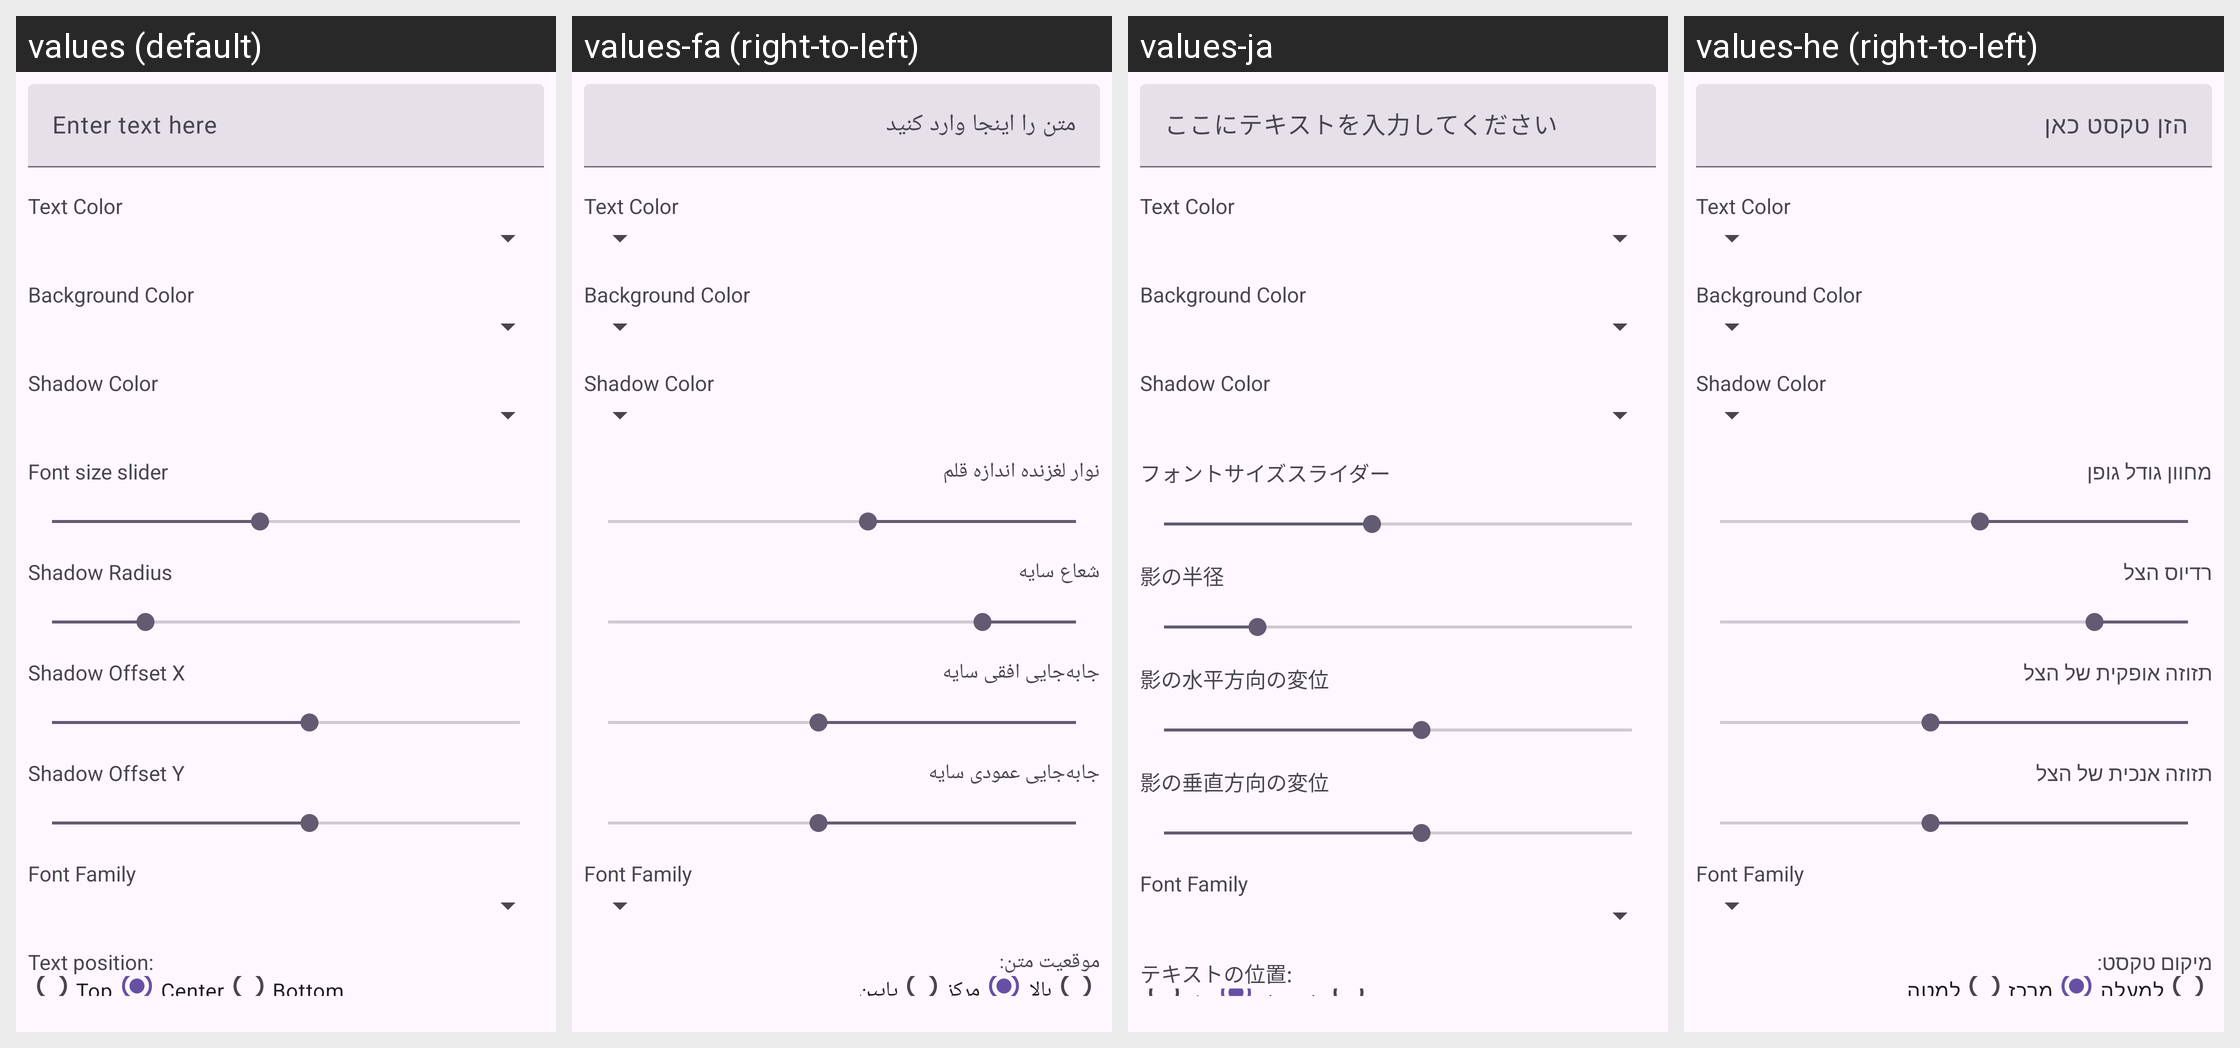

Here is an Android app screen in its default locale and in the app's own translations. Write out the translated-string differences for the strings that appear on this screen.
Android screen res/layout/layout_text_customization_panel.xml rendered under 4 locales, left to right: values (default), values-fa (right-to-left), values-ja, values-he (right-to-left). Device: Nexus 5 (rendered at 1080×1920; each locale shown at half size, 540×960, under a caption strip naming it); theme Theme.AccessibleVideoEditor.
Other locales in the repository, not shown: values-ar, values-es, values-fr, values-iw, values-ru, values-tr, values-ur, values-zh, values-zh-rCN.
Strings drawn on this screen, with the default value and each locale's value (text and hints the layout hard-codes, and strings that could not be matched under every locale, appear in the picture but are not listed):

string_104
  values: Enter text here
  values-fa: متن را اینجا وارد کنید
  values-ja: ここにテキストを入力してください
  values-he: הזן טקסט כאן

string_label_text_color
  values: Text Color
  values-fa: Text Color  [not translated; the default value is used]
  values-ja: Text Color  [not translated; the default value is used]
  values-he: Text Color  [not translated; the default value is used]

string_label_bg_color
  values: Background Color
  values-fa: Background Color  [not translated; the default value is used]
  values-ja: Background Color  [not translated; the default value is used]
  values-he: Background Color  [not translated; the default value is used]

string_label_shadow_color
  values: Shadow Color
  values-fa: Shadow Color  [not translated; the default value is used]
  values-ja: Shadow Color  [not translated; the default value is used]
  values-he: Shadow Color  [not translated; the default value is used]

string_64
  values: Font size slider
  values-fa: نوار لغزنده اندازه قلم
  values-ja: フォントサイズスライダー
  values-he: מחוון גודל גופן

string_185
  values: Shadow Radius
  values-fa: شعاع سایه
  values-ja: 影の半径
  values-he: רדיוס הצל

string_186
  values: Shadow Offset X
  values-fa: جابه‌جایی افقی سایه
  values-ja: 影の水平方向の変位
  values-he: תזוזה אופקית של הצל

string_187
  values: Shadow Offset Y
  values-fa: جابه‌جایی عمودی سایه
  values-ja: 影の垂直方向の変位
  values-he: תזוזה אנכית של הצל

string_label_font_family
  values: Font Family
  values-fa: Font Family  [not translated; the default value is used]
  values-ja: Font Family  [not translated; the default value is used]
  values-he: Font Family  [not translated; the default value is used]

string_129
  values: Text position:
  values-fa: موقعیت متن:
  values-ja: テキストの位置:
  values-he: מיקום טקסט:

string_155
  values: Top
  values-fa: بالا
  values-ja: 上
  values-he: למעלה

string_158
  values: Center
  values-fa: مرکز
  values-ja: 真ん中
  values-he: מרכז
